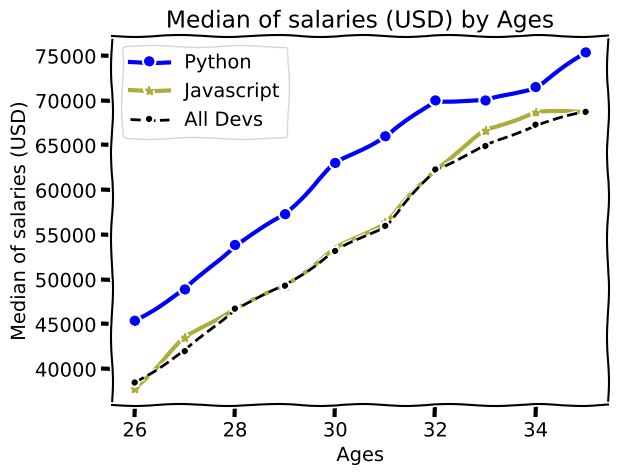

The matplotlib source for this figure:
from matplotlib import pyplot as plt
#plt.style.use("ggplot")
#method for stlye of plot
plt.xkcd()
age_x = [26,27,28,29,30,31,32,33,34,35]

#python develpoer data
py_dev_y = [45372, 48876, 53850, 57287, 63016,65998,70003, 70000,71496, 75370]
plt.plot(age_x, py_dev_y, color ='b', marker ='o', linewidth=3, label = "Python")

#Javascript develpoer data
js_dev_y =[37810,43515,46823, 49293, 53437, 56373, 62375, 66674, 68745, 68746]
plt.plot(age_x, js_dev_y, color='#adad3b', marker='*', linewidth=3, label="Javascript")

dev_y = [38496,42000, 46752,49320,53200, 56000, 62316, 64928,67317, 68748]
plt.plot(age_x, dev_y, color ='k', linestyle='--', marker ='.', label="All Devs")

plt.xlabel("Ages")
plt.ylabel("Median of salaries (USD)")
plt.title("Median of salaries (USD) by Ages")
plt.legend()
plt.grid(True) # to show the grid view
plt.show()
plt.savefig("plot.png")